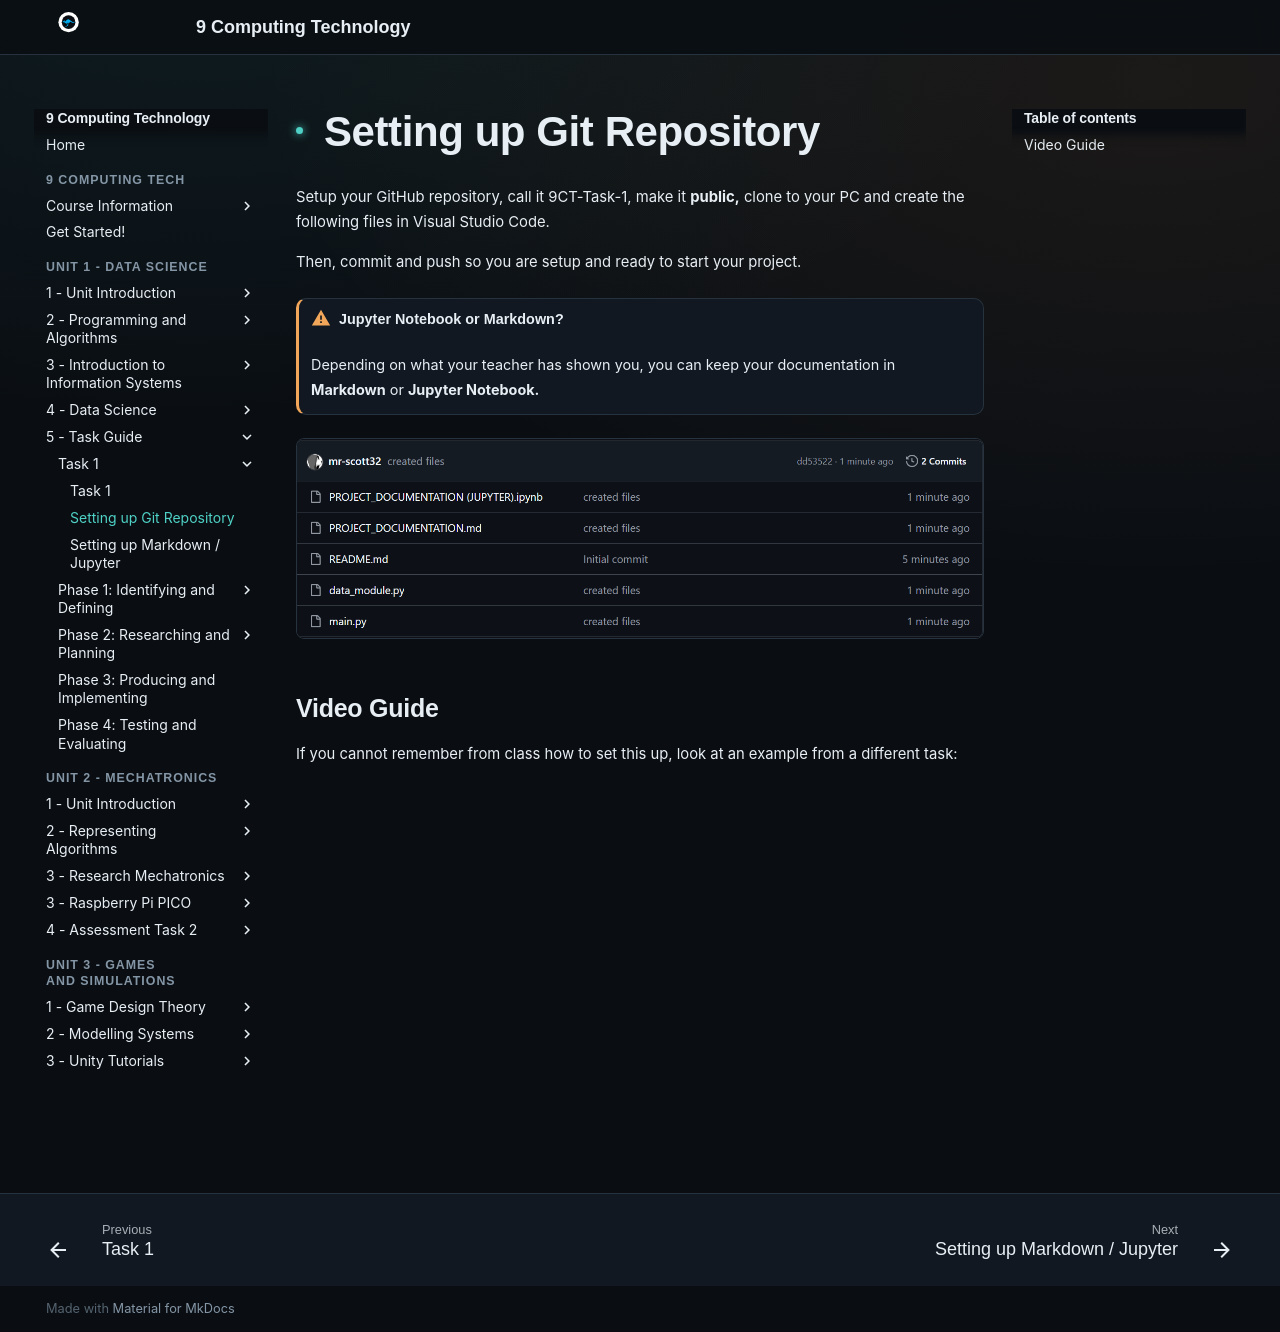

repository: Vormamim/y9-computing-tech · page: unit-2-data-science/5-task-guide/task-1/setting-up-git-repository.html · generator: mkdocs

# Setting up Git Repository

Setup your GitHub repository, call it 9CT-Task-1, make it **public,** clone to your PC and create the following files in Visual Studio Code.

Then, commit and push so you are setup and ready to start your project.

!!! warning "Jupyter Notebook or Markdown?"

    Depending on what your teacher has shown you, you can keep your documentation in **Markdown** or **Jupyter Notebook.**


<figure><img src="../../../assets/files/ro9OuFnocYgqqNCzatOT__image.png" alt=""><figcaption></figcaption></figure>

## Video Guide

If you cannot remember from class how to set this up, look at an example from a different task:

<div class="video-wrapper"><iframe src="https://drive.google.com/file/d/1jFAir4TI9H2ZJGbYtV23SRkJuI3qpOoP/preview" allow="autoplay" allowfullscreen></iframe></div>
